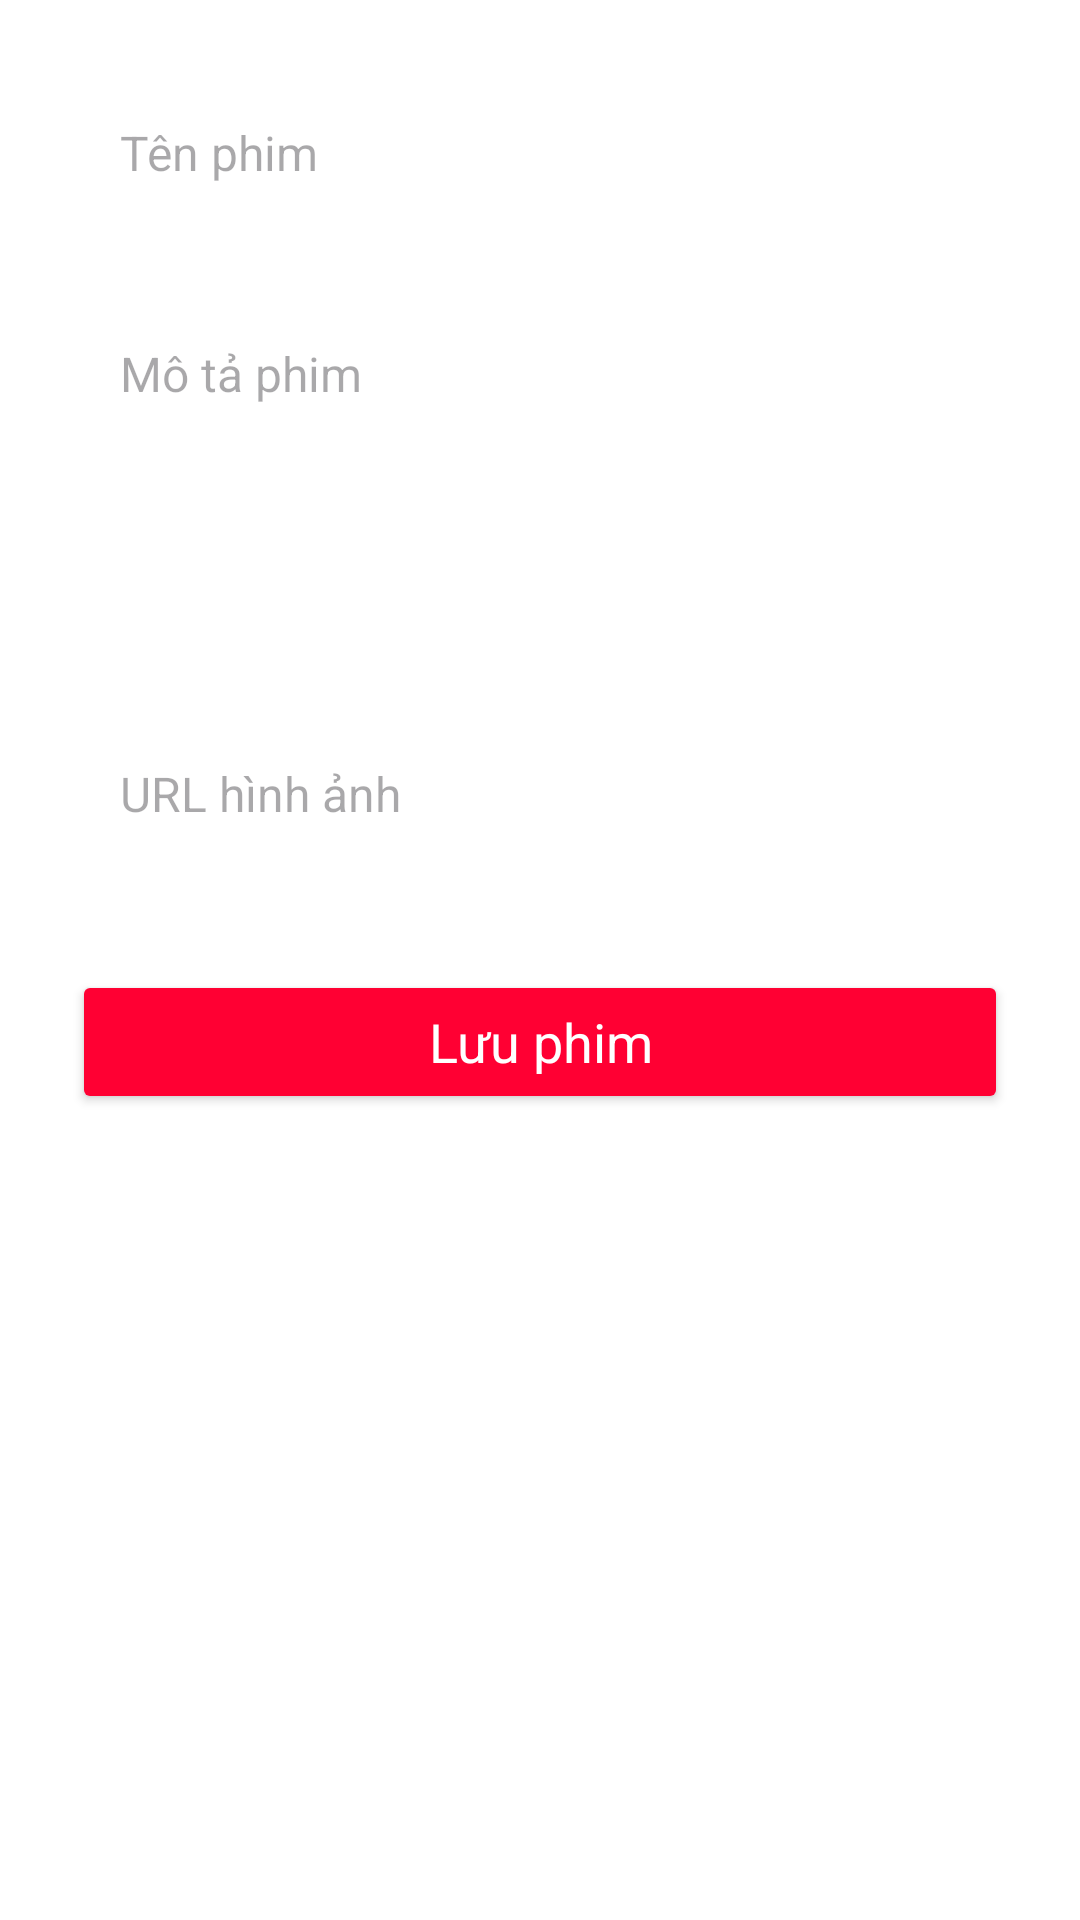

Write the Android layout XML for this screen, with the resource values it uses.
<!-- AndroidManifest.xml: application theme Theme.BookingCinema -->
<!-- res/layout/activity_add_movie.xml -->
<?xml version="1.0" encoding="utf-8"?>
<ScrollView xmlns:android="http://schemas.android.com/apk/res/android"
    android:layout_width="match_parent"
    android:layout_height="match_parent"
    android:background="@android:color/white"
    android:padding="24dp">

    <LinearLayout
        android:layout_width="match_parent"
        android:layout_height="wrap_content"
        android:orientation="vertical">

        <EditText
            android:id="@+id/edtTitle"
            android:layout_width="match_parent"
            android:layout_height="wrap_content"
            android:hint="Tên phim"
            android:inputType="textPersonName"
            android:padding="16dp"
            android:background="@drawable/bg_edittext"
            android:textSize="16sp"
            android:textColor="#212121" />

        <EditText
            android:id="@+id/edtDescription"
            android:layout_width="match_parent"
            android:layout_height="120dp"
            android:hint="Mô tả phim"
            android:inputType="textMultiLine"
            android:gravity="top|start"
            android:padding="16dp"
            android:background="@drawable/bg_edittext"
            android:layout_marginTop="20dp"
            android:textSize="16sp"
            android:textColor="#212121" />

        <EditText
            android:id="@+id/edtImageResId"
            android:layout_width="match_parent"
            android:layout_height="wrap_content"
            android:hint="URL hình ảnh"
            android:inputType="textUri"
            android:padding="16dp"
            android:background="@drawable/bg_edittext"
            android:layout_marginTop="20dp"
            android:textSize="16sp"
            android:textColor="#212121" />

        <Button
            android:id="@+id/btnSaveMovie"
            android:layout_width="match_parent"
            android:layout_height="48dp"
            android:text="Lưu phim"
            android:textAllCaps="false"
            android:textSize="18sp"
            android:textColor="@android:color/white"
            android:backgroundTint="@color/colorPrimary"
            android:layout_marginTop="32dp"
            android:elevation="4dp"
            android:fontFamily="sans-serif-medium" />

    </LinearLayout>
</ScrollView>
<!-- resources referenced by this layout -->
<resources>
  <color name="colorPrimary">@color/cinema_accent</color>
  <style name="Theme.BookingCinema" parent="Base.Theme.BookingCinema" />
  <color name="cinema_accent">#FF0033</color>
  <style name="Base.Theme.BookingCinema" parent="Theme.Material3.DayNight.NoActionBar">
          <item name="android:fontFamily">sans-serif</item>
          <item name="fontFamily">sans-serif</item>
          <item name="android:windowLightStatusBar">false</item>
          <item name="android:statusBarColor">@color/cinema_bg</item>
          <item name="android:navigationBarColor">@color/cinema_bg</item>
          <item name="android:windowNoTitle">true</item>
          <item name="colorPrimary">@color/cinema_accent</item>
          <item name="colorSecondary">@color/cinema_accent</item>
          <item name="colorSurface">@color/cinema_panel</item>
      </style>
  <color name="cinema_bg">#000000</color>
  <color name="cinema_panel">#0D0D0D</color>
</resources>
